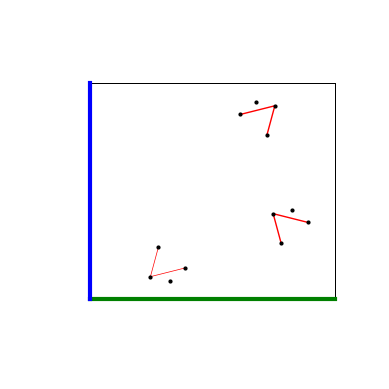

Here is the Python script that generated this plot:
import numpy as np 
import matplotlib.pyplot as plt  
from mpl_toolkits.mplot3d import axis3d
np.set_printoptions(precision=4, suppress=True) # suppress means numbers close to zero printed as zero
%matplotlib notebook

# Student enter in your own a,b,c, alpha, beta, gamma
# Lattice information for the unit cell
a = 3.974               # Crystallographic a axis (Å, angstroms)
b = 16.751              # Crystallographic b axis (Å, angstroms)
c = 14.800              # Crystallographic c axis (Å, angstroms)
alpha = 90              # Angle between b and c  (degrees)
beta = 95.80            # Angle between a and c  (degrees)
gamma = 90              # Angle between a and b  (degrees)

# f"a string {variable}" prints formatted text with variables inside curly braces {}
# : 8.3f  space means left padded with space, 8 characters total width (including .), 3 decimals after periods
print(f"a     = {a: 8.3f} Å")
print(f"b     = {b: 8.3f} Å")
print(f"c     = {c: 8.3f} Å")
print(f"alpha = {alpha: 8.3f} degrees")
print(f"beta  = {beta: 8.3f} degrees")
print(f"gamma = {gamma: 8.3f} degrees")
  

def sind(angle_degrees):
    """sine in degrees"""  #python """ string to document functions
    angle_radians = np.deg2rad(angle_degrees)
    return np.sin(angle_radians)

def cosd(angle_degrees):
    """cosine in degrees"""
    angle_radians = np.deg2rad(angle_degrees)
    return np.cos(angle_radians)

def initial_axis():
    """prints the unit cell with a axis red, b axis green, c axis blue"""
    fig = plt.figure()
    ax = fig.add_subplot(111, projection='3d')
    
    # makes sure that projection is not perspective, but orthogonal
    ax.set_proj_type('ortho')
    
    # defines the aspect of the axes in figure space to be equal
    ax.set_box_aspect(aspect = (1,1,1))
    
    # comment to add grid lines
    ax.axis('off')
    
    ax.plot(outline_cartesian[0], outline_cartesian[1], outline_cartesian[2],'k',linewidth=.5)    # plots black outline of cell
    ax.plot(outline_red_cartesian[0], outline_red_cartesian[1],outline_red_cartesian[2],'r',linewidth=3)  #plots a axis red
    ax.plot(outline_green_cartesian[0], outline_green_cartesian[1],outline_green_cartesian[2],'g',linewidth=3)  #plots b axis green
    ax.plot(outline_blue_cartesian[0], outline_blue_cartesian[1], outline_blue_cartesian[2], 'b', linewidth=3)  #plots c axis blue
    return ax


def cartesian_view(ax, x, y, z):
    """places 3d camera at x, y, z position looking back at the origin """
    azimuth = np.rad2deg(np.arctan2(y,x))
    elevation = np.rad2deg(np.arctan2(z, np.sqrt(x**2 + y**2)))
    ax.view_init(azim=azimuth, elev=elevation)

# Create conversion to cartesian matrix from crystallographic parameters a, b, c and angles alpha, beta, gamma
c1 = c * cosd(beta)
c2 = (c * cosd(alpha) - cosd(gamma) * cosd(beta)) / sind(gamma)
c3 = np.sqrt(abs(c ** 2 - c1 ** 2 - c2 ** 2))


conversion_to_cartesian = np.array([
       [a, b*cosd(gamma), c1],
       [0, b*sind(gamma), c2],
       [0, 0,             c3]
    ])

#print(conversion_to_cartesian)

# 3 dimensional outline represented by a 3 * 16 matrix
outline = np.array(
    [
        [0, 0, 1, 1, 0, 0, 0, 0, 1, 1, 0, 0, 1, 1, 1, 1],
        [0, 0, 0, 0, 0, 1, 1, 0, 0, 1, 1, 1, 1, 1, 1, 0],
        [0, 1, 1, 0, 0, 0, 1, 1, 1, 1, 1, 0, 0, 1, 0, 0]
    ]
)

outline_cartesian = np.dot(conversion_to_cartesian, outline)

# Color a axis red
outline_red = np.array(
    [
        [ 0, 1], # note comma between lists [], []
        [ 0, 0],
        [ 0, 0]
    ]
)

outline_red_cartesian = np.dot(conversion_to_cartesian, outline_red)

# Color b axis green
outline_green = np.array(
    [
        [ 0, 0], # note comma between lists [], []
        [ 0, 1],
        [ 0, 0]
    ]
)
outline_green_cartesian = np.dot(conversion_to_cartesian, outline_green)

# Color c axis blue
outline_blue = np.array(
    [
        [ 0, 0], # note comma between lists [], []
        [ 0, 0],
        [ 0, 1]
    ]
)

outline_blue_cartesian = np.dot(conversion_to_cartesian, outline_blue)
print(outline_blue_cartesian)

# Now that the unit cell has be completed, the atoms and bond lengths can be inserted and the projections made.

# Student: Enter fractional coordinates of asymmetric unit for your crystal from cif
# Python dictionaries are defined with curly braces {key1: value1, key2: value2}
#   value1 in this case is a python list []
atoms_AU ={ 
    'C1':[ 0.1908, 0.3252, 0.0862],
    'C2':[-0.1012, 0.2789, 0.2400],
    'C3':[ 0.1349, 0.2466, 0.1040],
    'C4':[ 0.1126, 0.3879, 0.1444]
        }
print(atoms_AU) 

# Student: Creation of bond.  Here the molecule is traced by not 'lifting up the pen'.  AU is asymmetric unit
atoms_AU_Bond =np.array([
    atoms_AU['C2'],
    atoms_AU['C3'],
    atoms_AU['C4']
                        ])

print(atoms_AU_Bond)

# Student: Atoms are grouped by element. This is so you can color the individual atoms and control the size. 

Carbon_Atoms_AU = np.array([
    atoms_AU['C1'],
    atoms_AU['C2'],
    atoms_AU['C3'],
    atoms_AU['C4']
 ])   
print(Carbon_Atoms_AU)

# Student. Here are symmetry operations.  Put in your own symmetry operations. 
# Keep molecules in the unit cell by adding 1 to negative symmetry coordinate such as -x becomes 1-x 
# For example -x,-y,-z becomes 1-x,1-y,1-z or -x,.5+y, .5-y becomes 1-x,.5+y, .5-y   

def symmetry_coordinate_1(a):#identity
    x=a[0]
    y=a[1]
    z=a[2]
    return [x,y,z]
def symmetry_coordinate_2(a):#inversion
    x=a[0]
    y=a[1]
    z=a[2]
    return [1-x, 1-y, 1-z]
def symmetry_coordinate_3(a):#screw
    x=a[0]
    y=a[1]
    z=a[2]
    return [1-x, .5+y, .5-z]


def plot_xyz(a, color):
    ax.plot(a[0], a[1], a[2], color)

def apply_symmetry(symmetry_function, atoms):
    atoms_with_symmetry = np.apply_along_axis(symmetry_function, 1, atoms)
    return np.dot(conversion_to_cartesian, atoms_with_symmetry.T)

def plot_molecule(points, color, linewidth = 1, markersize = 2):
    ax.plot(points[0], points[1], points[2], color,linewidth = linewidth, markersize = markersize)



ax = initial_axis() # Creates unit cell with a axis red, b axis green, c axis blue

# set camera view along axis
along_axis = np.dot(conversion_to_cartesian, [1,0,0])    # a axis
# along_axis = np.dot(conversion_to_cartesian, [0,1,0])  # b axis
# along_axis = np.dot(conversion_to_cartesian, [0,0,1])  # c axis
cartesian_view(ax, along_axis[0], along_axis[1], along_axis[2])

#########################################
# set x, y and z axis to have the same range
#  the range needs to be bigger than the longest unit cell length

zoom=15 # z is zoom10, allows control of size of picture, smaller number larger picture
ax.set_xlim(0,zoom)
ax.set_ylim(0,zoom)
ax.set_zlim(0,zoom)

    
plot_molecule(apply_symmetry(symmetry_coordinate_1, atoms_AU_Bond), 'r', linewidth = .5)
plot_molecule(apply_symmetry(symmetry_coordinate_1, Carbon_Atoms_AU), 'ko')

plot_molecule(apply_symmetry(symmetry_coordinate_2, atoms_AU_Bond), 'r')
plot_molecule(apply_symmetry(symmetry_coordinate_2, Carbon_Atoms_AU), 'ko')

plot_molecule(apply_symmetry(symmetry_coordinate_3, atoms_AU_Bond), 'r')
plot_molecule(apply_symmetry(symmetry_coordinate_3, Carbon_Atoms_AU), 'ko')

Carbon_Atoms_AU
# This should be the last statement before the graph
plt.show()

# ATTENTION: if picture does not look good, try menu item Cell | All output | Toggle Scrolling
